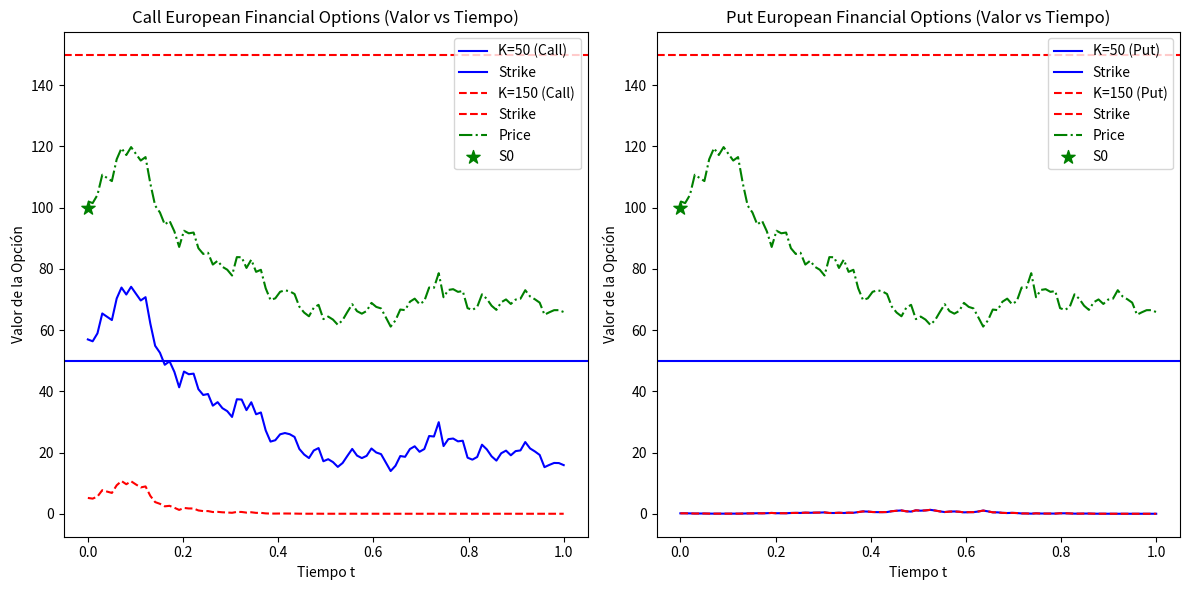
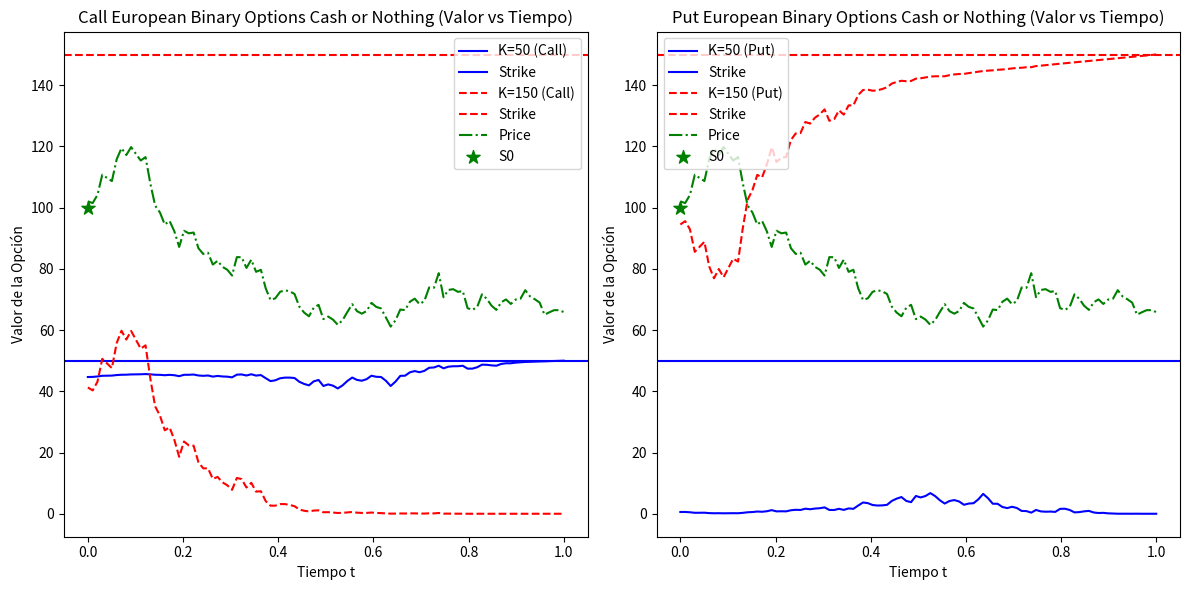
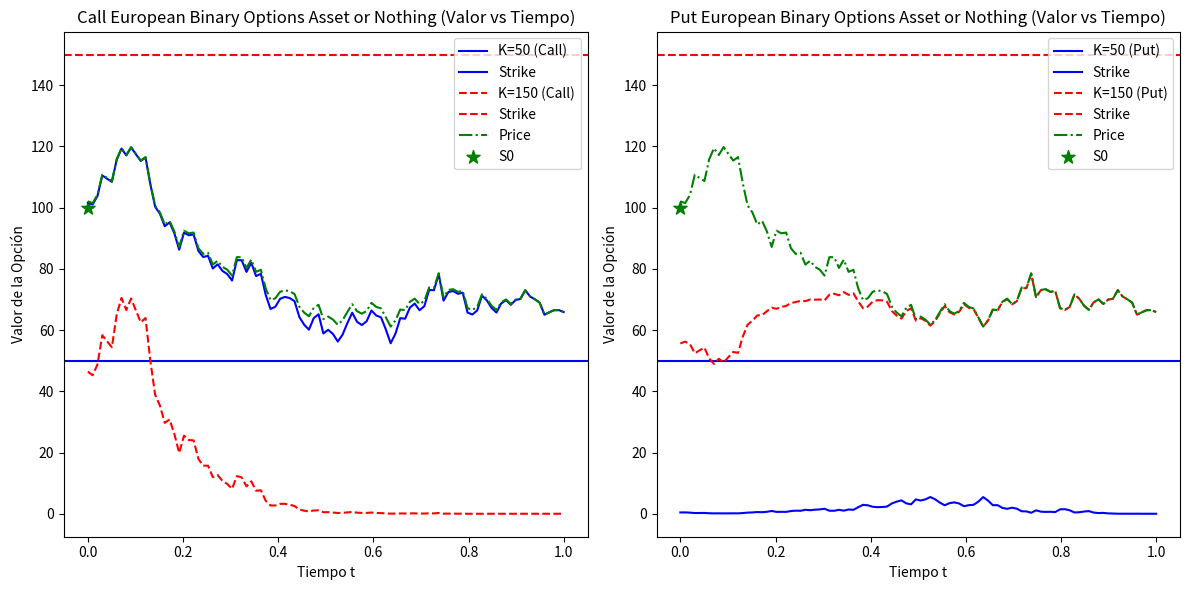

Reproduce these figures in Python, in order.
import numpy as np
import matplotlib.pyplot as plt
from scipy.stats import norm

# Parámetros iniciales
T = 1  # Tiempo de vencimiento (1 año)
t_vals = np.linspace(0, T, 100)  # Valores de t desde 0 hasta T
S0 = 100  # Precio inicial del activo
K1 = 50   # Precio de ejercicio 1
K2 = 150  # Precio de ejercicio 2
r = 0.1   # Ajusto r a un valor razonable (10%)
sigma = 0.4  # Volatilidad

# Generar una función que simula la evolución de St
def simulate_stock_price(S0, r, sigma, T, t_vals):
    np.random.seed(42)  # Para reproducibilidad
    dt = t_vals[1] - t_vals[0]
    W = norm.rvs(0,1,100)
    W = np.cumsum(W)
    S = S0 * np.exp((r - sigma**2/2)*(dt) + sigma*np.sqrt(dt)*W)
    return np.array(S)

# Función para calcular f(t) para put y call
def black_scholes_ft(St_vals, K, r, sigma, T, t_vals, option_type='call'):
    ft_vals = []
    for i, t in enumerate(t_vals):
        tau = T - t  # Tiempo restante hasta vencimiento
        St = St_vals[i]
        d2 = (np.log(St / K) + (r + 0.5 * sigma**2) * tau) / (sigma * np.sqrt(tau))
        d1 = d2 + sigma * np.sqrt(tau)
        
        if option_type == 'call':
            ft = St * norm.cdf(d1) - K * np.exp(-r * tau) * norm.cdf(d2)
        elif option_type == 'put':
            ft = K * np.exp(-r * tau) * norm.cdf(-d2) - St * norm.cdf(-d1)
        elif option_type == 'call_cash':
            ft = K * np.exp(-r * tau) * norm.cdf(d2)
        elif option_type == 'put_cash':
            ft = K * np.exp(-r * tau) * norm.cdf(-d2)
        elif option_type == 'call_asset':
            ft = St * norm.cdf(d1)
        elif option_type == 'put_asset':
            ft = St * norm.cdf(-d1)
        
        ft_vals.append(ft)
    return np.array(ft_vals)

# Simular los precios del activo subyacente
St_vals = simulate_stock_price(S0, r, sigma, T, t_vals)

# Cálculo del valor de las opciones put y call en función del tiempo
call_K1_vals = black_scholes_ft(St_vals, K1, r, sigma, T, t_vals, 'call')
put_K1_vals = black_scholes_ft(St_vals, K1, r, sigma, T, t_vals, 'put')

call_K2_vals = black_scholes_ft(St_vals, K2, r, sigma, T, t_vals, 'call')
put_K2_vals = black_scholes_ft(St_vals, K2, r, sigma, T, t_vals, 'put')

# Cash-or-Nothing Call y Put
call_cash_K1_vals = black_scholes_ft(St_vals, K1, r, sigma, T, t_vals, 'call_cash')
put_cash_K1_vals = black_scholes_ft(St_vals, K1, r, sigma, T, t_vals, 'put_cash')

call_cash_K2_vals = black_scholes_ft(St_vals, K2, r, sigma, T, t_vals, 'call_cash')
put_cash_K2_vals = black_scholes_ft(St_vals, K2, r, sigma, T, t_vals, 'put_cash')

# Asset-or-Nothing Call y Put
call_asset_K1_vals = black_scholes_ft(St_vals, K1, r, sigma, T, t_vals, 'call_asset')
put_asset_K1_vals = black_scholes_ft(St_vals, K1, r, sigma, T, t_vals, 'put_asset')

call_asset_K2_vals = black_scholes_ft(St_vals, K2, r, sigma, T, t_vals, 'call_asset')
put_asset_K2_vals = black_scholes_ft(St_vals, K2, r, sigma, T, t_vals, 'put_asset')

def graph(t_vals, St_vals, S0, K1, K2, call1, call2, put1, put2, title1, title2):
    fig, ax = plt.subplots(1, 2, figsize=(12, 6))
    # Long Call
    ax[0].plot(t_vals, call1, label='K=50 (Call)', color='blue')
    ax[0].axhline(K1, color='blue', label='Strike')
    ax[0].plot(t_vals, call2, label='K=150 (Call)', color='red', linestyle='--')
    ax[0].axhline(K2, color='red', linestyle='--', label='Strike')
    ax[0].plot(t_vals, St_vals, label='Price', color='green', linestyle='-.')
    ax[0].scatter(0, S0, color='green', marker='*', s=100, label='S0')
    ax[0].set_title(f'{title1} (Valor vs Tiempo)')
    ax[0].set_xlabel('Tiempo t')
    ax[0].set_ylabel('Valor de la Opción')
    ax[0].legend()
    # Long Put
    ax[1].plot(t_vals, put1, label='K=50 (Put)', color='blue')
    ax[1].axhline(K1, color='blue', label='Strike')
    ax[1].plot(t_vals, put2, label='K=150 (Put)', color='red', linestyle='--')
    ax[1].axhline(K2, color='red', linestyle='--', label='Strike')
    ax[1].plot(t_vals, St_vals, label='Price', color='green', linestyle='-.')
    ax[1].scatter(0, S0, color='green', marker='*', s=100, label='S0')
    ax[1].set_title(f'{title2} (Valor vs Tiempo)')
    ax[1].set_xlabel('Tiempo t')
    ax[1].set_ylabel('Valor de la Opción')
    ax[1].legend()
    plt.tight_layout()
    plt.show()

graph(t_vals, St_vals, S0, K1, K2, call_K1_vals, call_K2_vals, put_K1_vals, put_K1_vals, "Call European Financial Options", "Put European Financial Options")
graph(t_vals, St_vals, S0, K1, K2, call_cash_K1_vals, call_cash_K2_vals, put_cash_K1_vals, put_cash_K2_vals, "Call European Binary Options Cash or Nothing", "Put European Binary Options Cash or Nothing") 
graph(t_vals, St_vals, S0, K1, K2, call_asset_K1_vals, call_asset_K2_vals, put_asset_K1_vals, put_asset_K2_vals, "Call European Binary Options Asset or Nothing", "Put European Binary Options Asset or Nothing")
